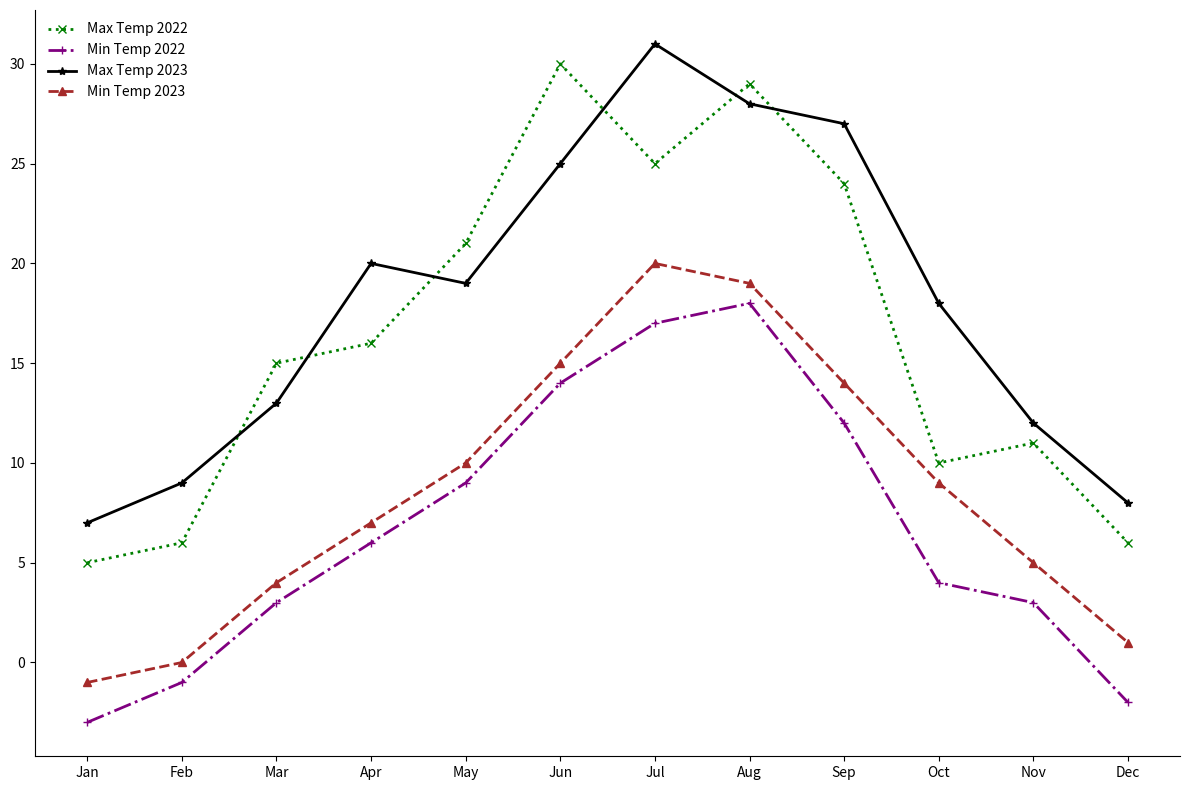

Write the Python code that produced this figure.
import matplotlib.pyplot as plt
import numpy as np

months = np.array(["Jan", "Feb", "Mar", "Apr", "May", "Jun", "Jul", "Aug", "Sep", "Oct", "Nov", "Dec"])

max_temp_2022 = np.array([5, 6, 15, 16, 21, 30, 25, 29, 24, 10, 11, 6])
min_temp_2022 = np.array([-3, -1, 3, 6, 9, 14, 17, 18, 12, 4, 3, -2])
max_temp_2023 = np.array([7, 9, 13, 20, 19, 25, 31, 28, 27, 18, 12, 8])
min_temp_2023 = np.array([-1, 0, 4, 7, 10, 15, 20, 19, 14, 9, 5, 1])

fig, ax = plt.subplots(figsize=(12, 8))

ax.plot(months, max_temp_2022, color='green', marker='x', linestyle=':', linewidth=2)
ax.plot(months, min_temp_2022, color='purple', marker='+', linestyle='-.', linewidth=2)
ax.plot(months, max_temp_2023, color='black', marker='*', linestyle='-', linewidth=2)
ax.plot(months, min_temp_2023, color='brown', marker='^', linestyle='--', linewidth=2)

ax.grid(visible=False)

ax.legend(["Max Temp 2022", "Min Temp 2022", "Max Temp 2023", "Min Temp 2023"], loc='upper left', frameon=False)

ax.spines['top'].set_visible(False)
ax.spines['right'].set_visible(False)

plt.tight_layout()
plt.show()
